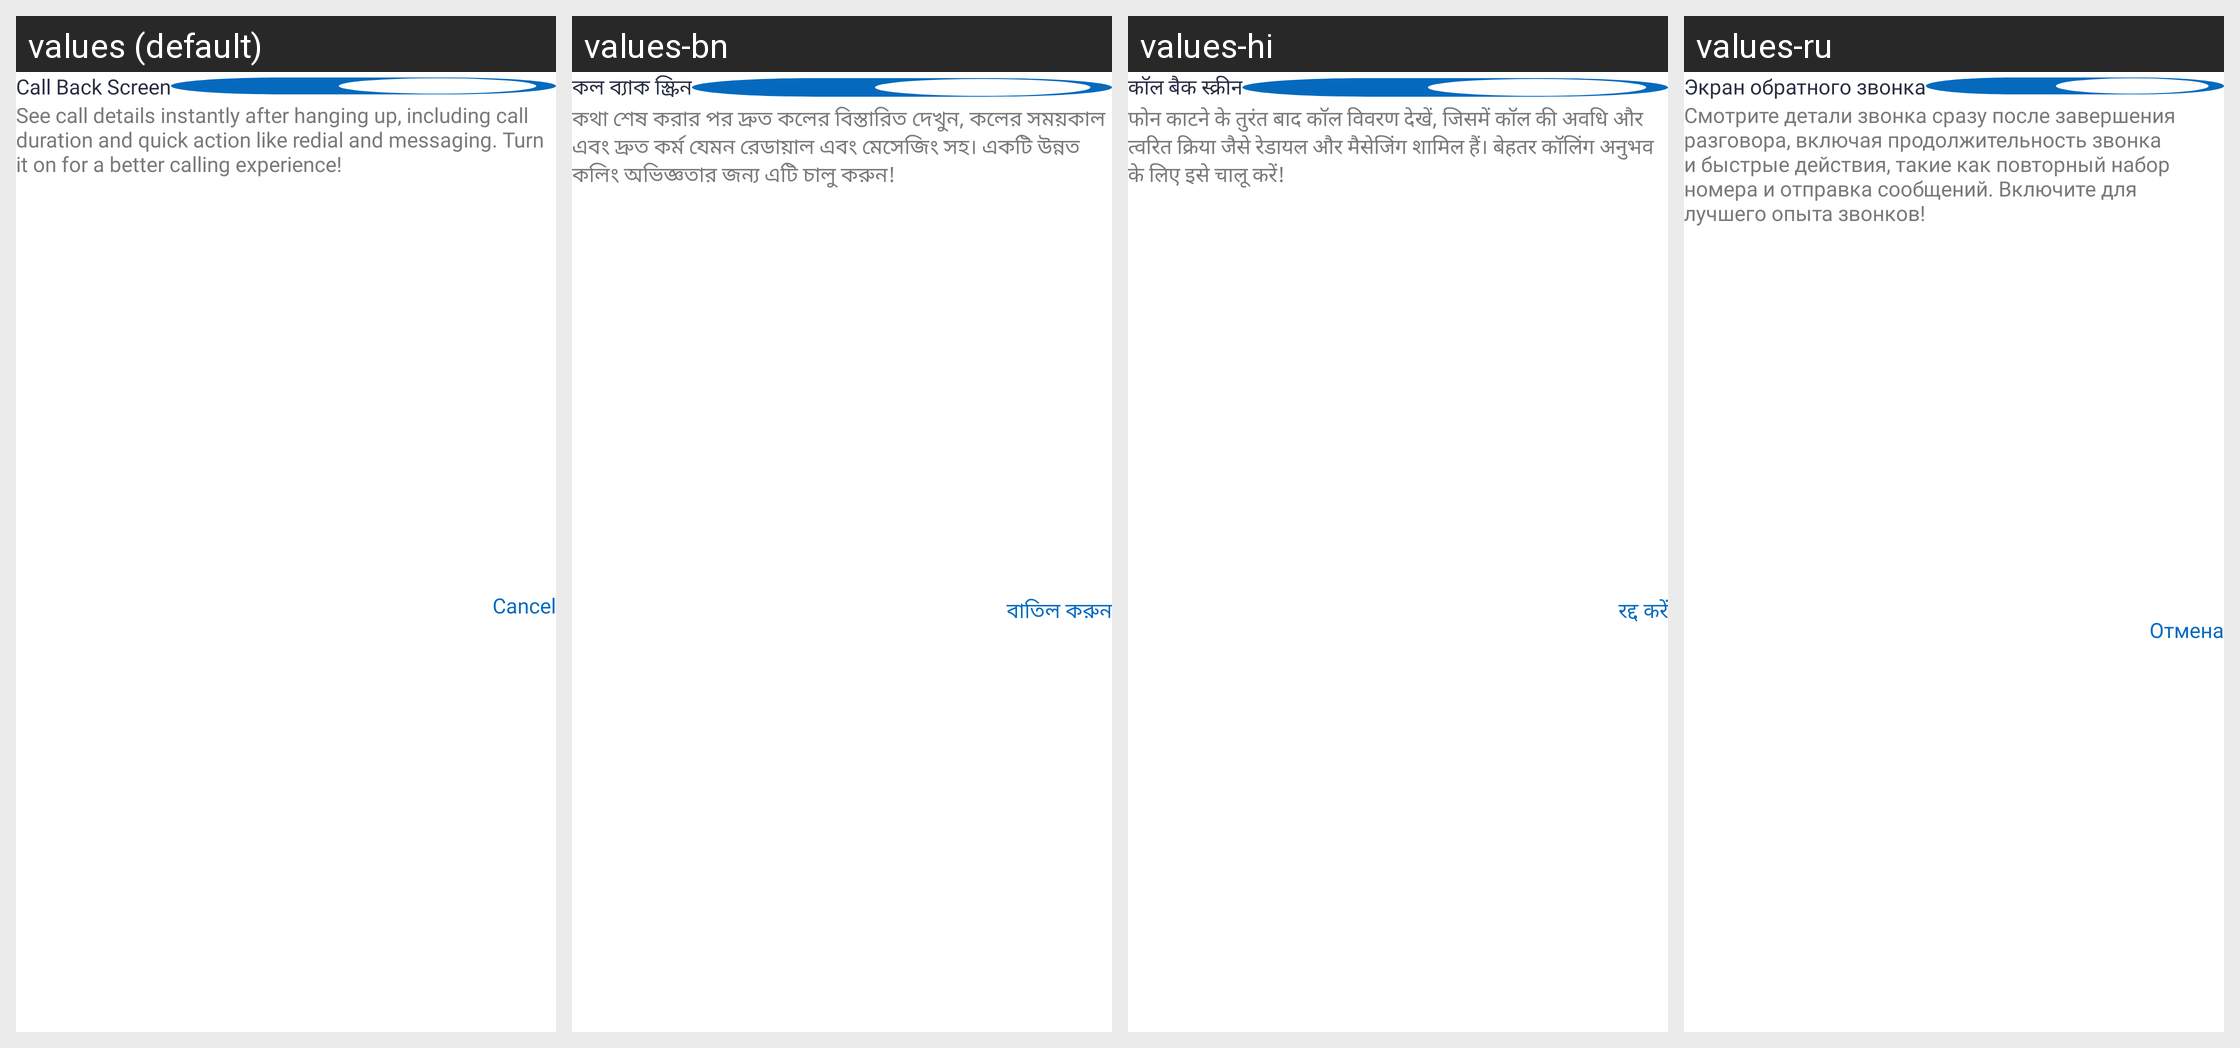

This grid shows one Android layout under several languages. Give, for every string resource on the screen, its name, the default text and each shown locale's text.
Android screen res/layout/dialog_call_back_screen.xml rendered under 4 locales, left to right: values (default), values-bn, values-hi, values-ru. Device: Nexus 5 (rendered at 1080×1920; each locale shown at half size, 540×960, under a caption strip naming it); theme Theme.Contact.
Other locales in the repository, not shown: values-ar, values-da, values-de, values-es, values-fi, values-fr, values-id, values-it, values-ja, values-ko, values-nl, values-no, values-pt, values-sv, values-ta, values-te, values-tr, values-zh.
Strings drawn on this screen, with the default value and each locale's value (text and hints the layout hard-codes, and strings that could not be matched under every locale, appear in the picture but are not listed):

call_back_screen
  values: Call Back Screen
  values-bn: কল ব্যাক স্ক্রিন
  values-hi: कॉल बैक स्क्रीन
  values-ru: Экран обратного звонка

see_call_details_instantly_after_hanging_up_including_call_duration_and_quick_action_like_redial_and_messaging_turn_it_on_for_a_better_calling_experience
  values: See call details instantly after hanging up, including call duration and quick action like redial and messaging. Turn it on for a better calling experience!
  values-bn: কথা শেষ করার পর দ্রুত কলের বিস্তারিত দেখুন, কলের সময়কাল এবং দ্রুত কর্ম যেমন রেডায়াল এবং মেসেজিং সহ। একটি উন্নত কলিং অভিজ্ঞতার জন্য এটি চালু করুন!
  values-hi: फोन काटने के तुरंत बाद कॉल विवरण देखें, जिसमें कॉल की अवधि और त्वरित क्रिया जैसे रेडायल और मैसेजिंग शामिल हैं। बेहतर कॉलिंग अनुभव के लिए इसे चालू करें!
  values-ru: Смотрите детали звонка сразу после завершения разговора, включая продолжительность звонка и быстрые действия, такие как повторный набор номера и отправка сообщений. Включите для лучшего опыта звонков!

cancel
  values: Cancel
  values-bn: বাতিল করুন
  values-hi: रद्द करें
  values-ru: Отмена
